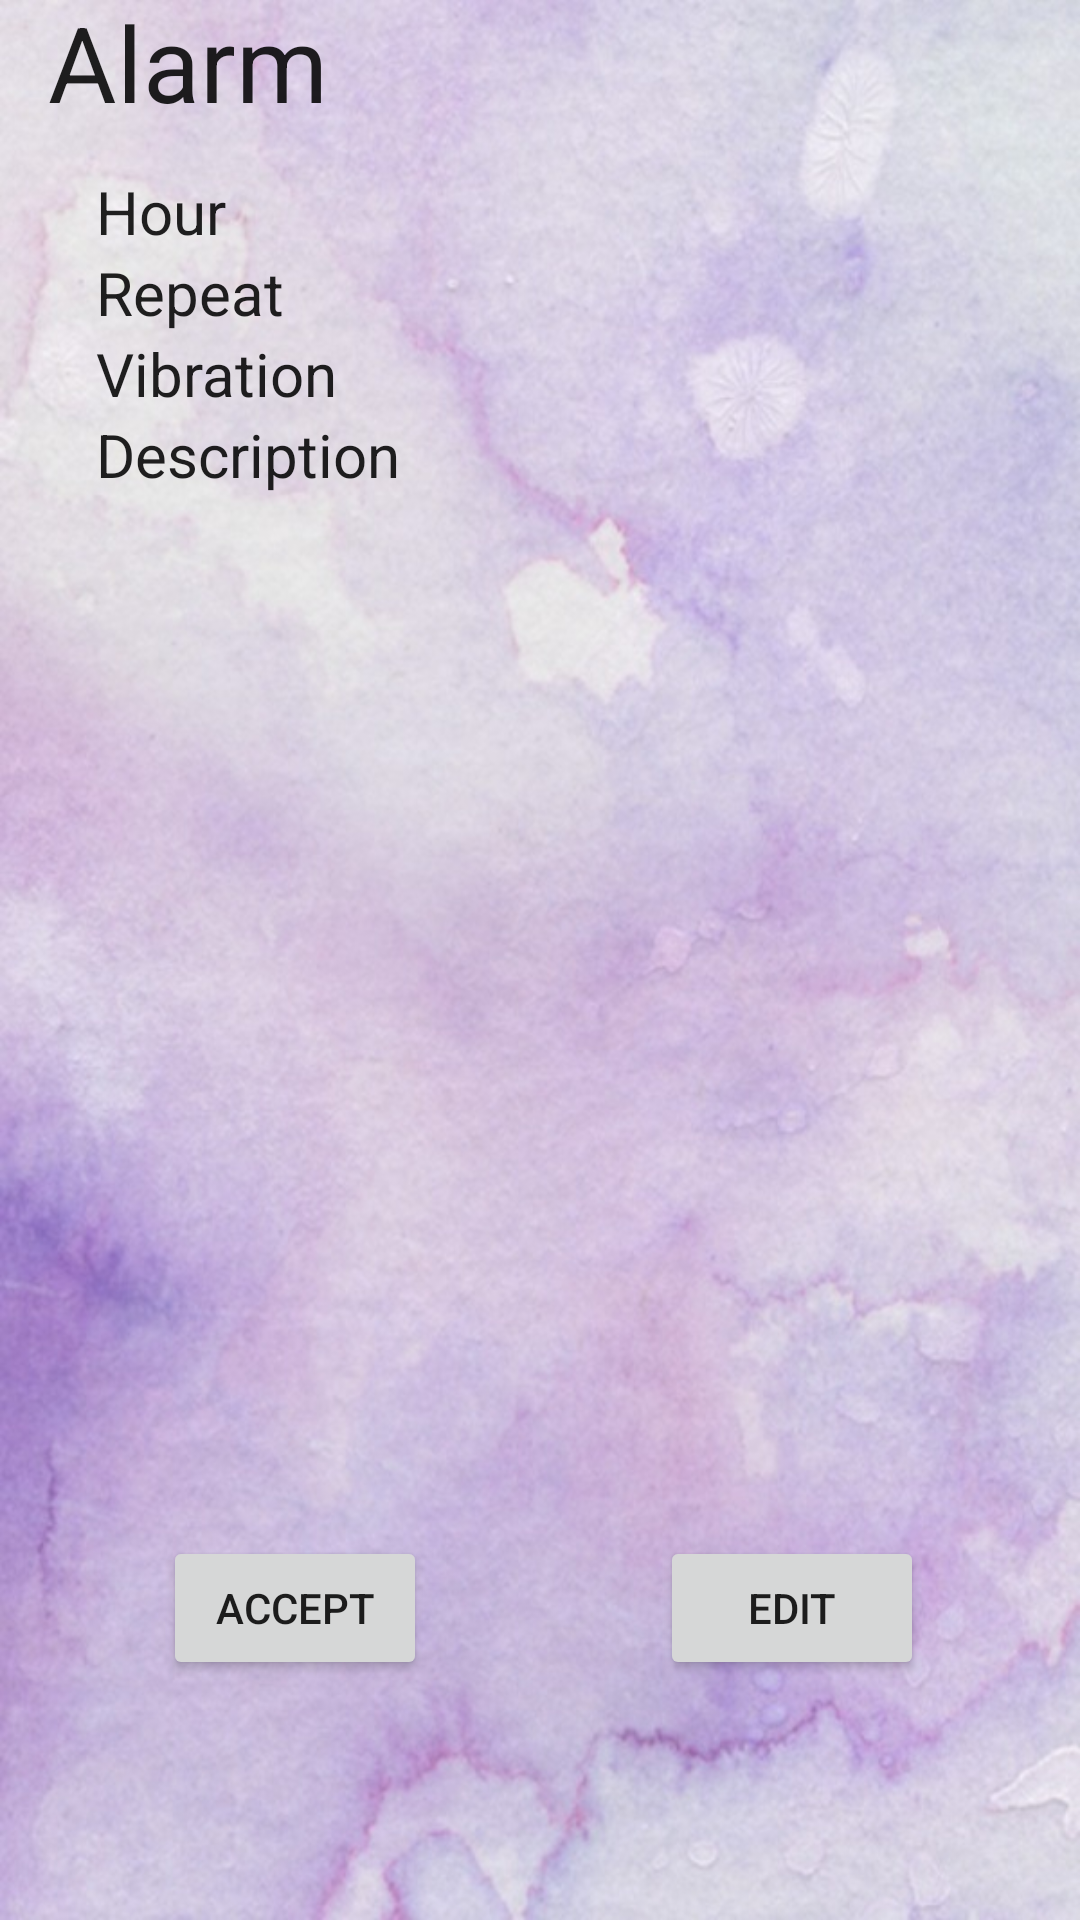

Produce the Android XML layout that renders to this screen, including the resource entries it uses.
<!-- AndroidManifest.xml: application theme AppTheme -->
<!-- res/layout/info_alarm.xml -->
<?xml version="1.0" encoding="utf-8"?>
<androidx.constraintlayout.widget.ConstraintLayout
    xmlns:android="http://schemas.android.com/apk/res/android"
    xmlns:app="http://schemas.android.com/apk/res-auto"
    xmlns:tools="http://schemas.android.com/tools"
    android:layout_width="match_parent"
    android:layout_height="match_parent"
    android:background="@drawable/background">

    <LinearLayout
        android:id="@+id/linearLayout2"
        android:layout_width="match_parent"
        android:layout_height="295dp"
        android:layout_marginBottom="320dp"
        android:orientation="vertical"
        android:paddingLeft="32dp"
        android:paddingTop="32dp"
        android:paddingRight="32dp"
        app:layout_constraintBottom_toBottomOf="parent"
        app:layout_constraintEnd_toEndOf="parent"
        app:layout_constraintHorizontal_bias="0.0"
        app:layout_constraintStart_toStartOf="parent">

        <TextView
            android:id="@+id/hourTitle"
            style="@style/Text"
            android:layout_width="match_parent"
            android:layout_height="wrap_content"
            android:text="Hour" />

        <TextView
            android:id="@+id/repeatTitle"
            style="@style/Text"
            android:layout_width="match_parent"
            android:layout_height="wrap_content"
            android:text="Repeat" />

        <CheckedTextView
            android:id="@+id/vibrationChecked"
            style="@style/Text"
            android:layout_width="match_parent"
            android:layout_height="wrap_content"
            android:text="@string/vibration_switch" />

        <TextView
            android:id="@+id/descriptionTitle"
            style="@style/Text"
            android:layout_width="match_parent"
            android:layout_height="wrap_content"
            android:text="Description" />
    </LinearLayout>

    <TextView
        android:id="@+id/title"
        style="@style/Title"
        android:layout_width="match_parent"
        android:layout_height="wrap_content"
        android:layout_marginStart="16dp"
        android:layout_marginTop="16dp"
        android:text="Alarm"
        app:layout_constraintBottom_toTopOf="@+id/linearLayout2"
        app:layout_constraintStart_toStartOf="parent"
        app:layout_constraintTop_toTopOf="parent"
        app:layout_constraintVertical_bias="0.51" />

    <Button
        android:id="@+id/accept"
        style="@style/Widget.AppCompat.Button"
        android:layout_width="wrap_content"
        android:layout_height="wrap_content"

        android:layout_marginStart="52dp"
        android:layout_marginBottom="80dp"
        android:text="@string/accept_button"
        app:layout_constraintBottom_toBottomOf="parent"
        app:layout_constraintEnd_toStartOf="@+id/edit"
        app:layout_constraintHorizontal_bias="0.03"
        app:layout_constraintStart_toStartOf="parent" />

    <Button
        android:id="@+id/edit"
        android:layout_width="wrap_content"
        android:layout_height="wrap_content"
        android:layout_gravity="right"
        android:layout_marginEnd="52dp"
        android:layout_marginBottom="80dp"
        android:text="@string/edit_button"
        app:layout_constraintBottom_toBottomOf="parent"
        app:layout_constraintEnd_toEndOf="parent" />

</androidx.constraintlayout.widget.ConstraintLayout>
<!-- resources referenced by this layout -->
<resources>
  <!-- drawable background: jpeg bitmap (drawable, 99791 bytes) -->
  <string name="accept_button">Accept</string>
  <string name="edit_button">Edit</string>
  <string name="vibration_switch">Vibration</string>
  <style name="Text" parent="AppTheme">
          <item name="android:textSize">20sp</item>
      </style>
  <style name="Title" parent="AppTheme">
          <item name="android:textSize">35sp</item>
      </style>
  <style name="AppTheme" parent="Theme.AppCompat.Light.NoActionBar">
          
          <item name="colorPrimary">@color/colorPrimary</item>
          <item name="colorPrimaryDark">@color/colorPrimaryDark</item>
          <item name="colorAccent">@color/colorAccent</item>
      </style>
  <color name="colorPrimary">#C62F00FF</color>
  <color name="colorPrimaryDark">#3700B3</color>
  <color name="colorAccent">#FF9800</color>
</resources>
